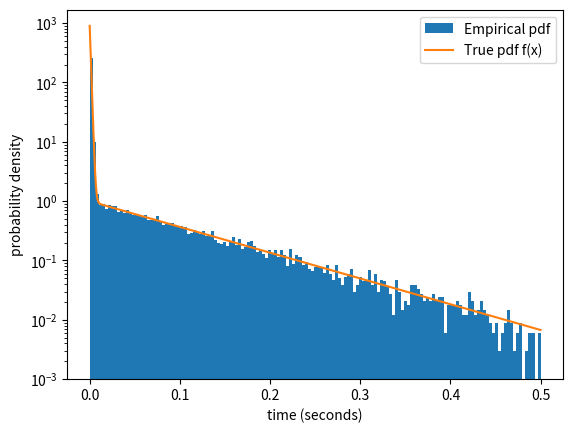

This chart was generated by the following Python code:
import numpy as np
import matplotlib.pyplot as plt
from tqdm import tqdm

rng = np.random.default_rng(5)

def sampling(N, a, lam_f, lam_s):
    samples = np.zeros(N)
    for i in tqdm(range(N)):
        U1 = rng.random()
        U2 = rng.random()
        if (U1 < a):
            samples[i] = -np.log(1 - U2) / lam_f
        else:
            samples[i] = -np.log(1 - U2) / lam_s
    return samples

# Parameters
N = 10**5
a = 0.9
lam_f = 1000
lam_s = 10

# Plotting
t = np.linspace(0, 0.5, 500)
f = a * lam_f * np.exp(-lam_f * t) + (1-a) * lam_s * np.exp(-lam_s * t)
T = sampling(N, a, lam_f, lam_s)
 
fig, axs = plt.subplots()
axs.hist(T, bins=np.linspace(0.0, 0.5, 150), density=True, label='Empirical pdf')
axs.plot(t, f, label='True pdf f(x)')
 
axs.set_yscale("log")
axs.set_ylim(bottom=1e-3)
axs.set_xlabel("time (seconds)")
axs.set_ylabel("probability density")
axs.legend()
fig.savefig("problem_4.png")

print(f'Empirical mean: {T.mean()} seconds')
print(f'Theoretical mean: 0.0109 seconds')
print(f'Empirical P(T > 50 ms): {(T > .05).mean()}')
print(f'Theoretical P(T > 50 ms): 0.0607')

plt.show()
